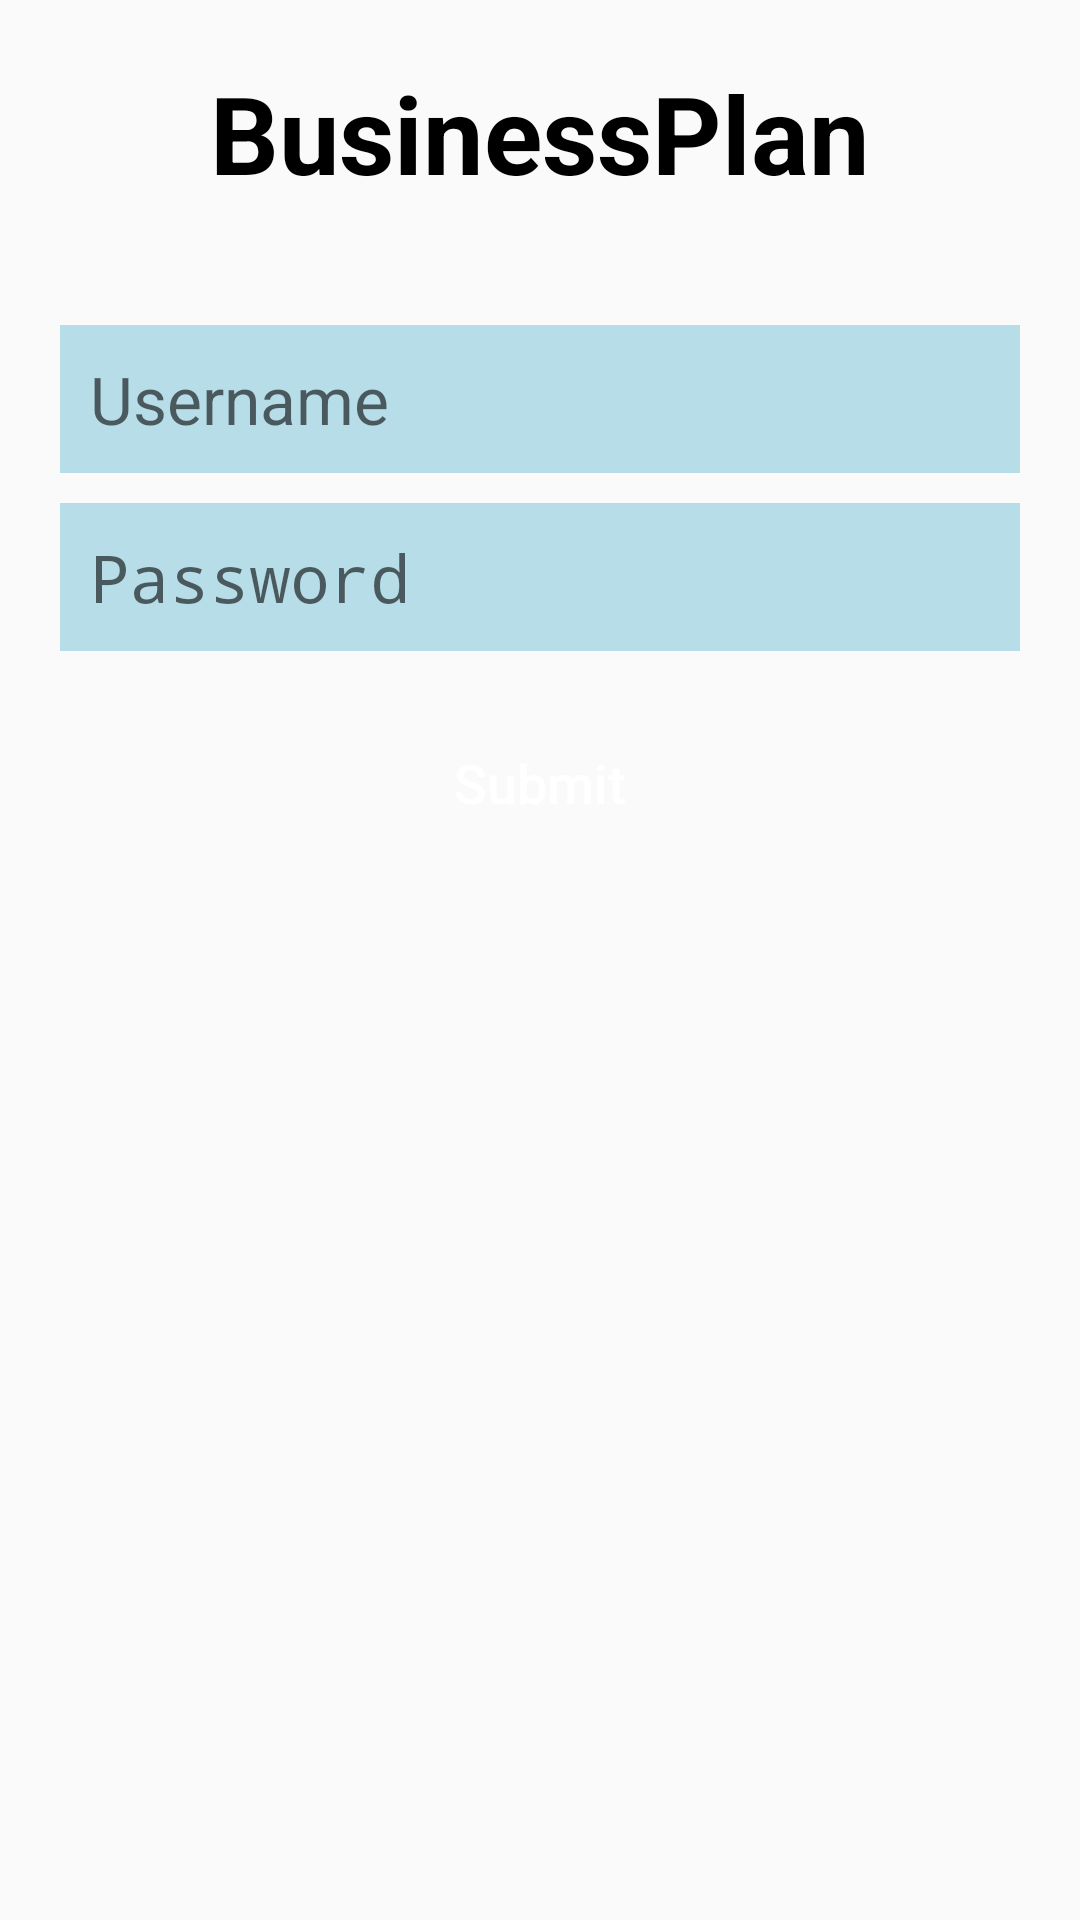

The Android layout XML behind this screen, and the referenced resources:
<!-- AndroidManifest.xml: application theme Theme.BussinessPlan -->
<!-- res/layout/activity_login.xml -->
<?xml version="1.0" encoding="utf-8"?>
<LinearLayout xmlns:android="http://schemas.android.com/apk/res/android"
    xmlns:app="http://schemas.android.com/apk/res-auto"
    xmlns:tools="http://schemas.android.com/tools"
    android:layout_width="match_parent"
    android:layout_height="match_parent"
    tools:context=".activities.LoginActivity"
    android:orientation="vertical">

    <TextView
        android:layout_width="match_parent"
        android:layout_height="wrap_content"

        android:layout_marginVertical="20dp"
        android:textStyle="bold"

        android:textAlignment="center"
        android:textSize="36sp"
        android:textColor="@color/black"
        android:text="@string/app_name"/>


    <LinearLayout
        android:layout_width="match_parent"
        android:layout_height="match_parent"
        android:orientation="vertical"
        android:padding="20dp"
        >

        <EditText
            android:id="@+id/login_username"
            android:layout_width="match_parent"
            android:layout_height="wrap_content"
            android:background="@drawable/search_input"
            android:textSize="22sp"
            android:hint="@string/username"
            android:layout_marginBottom="10dp"/>

        <EditText
            android:id="@+id/login_password"
            android:layout_width="match_parent"
            android:layout_height="wrap_content"
            android:background="@drawable/search_input"
            android:inputType="textPassword"
            android:textSize="22sp"
            android:hint="@string/password"/>

        <Button
            android:id="@+id/login_submit"
            android:layout_width="match_parent"
            android:layout_height="wrap_content"
            android:layout_marginTop="20dp"
            android:background="@drawable/rounded_corners"
            android:theme="@style/Button.primary"
            android:text="@string/submit" />

    </LinearLayout>


</LinearLayout>
<!-- resources referenced by this layout -->
<resources>
  <color name="black">#FF000000</color>
  <!-- drawable search_input (drawable) -->
  <?xml version="1.0" encoding="utf-8"?>
  <selector xmlns:android="http://schemas.android.com/apk/res/android">
      <item>
          <shape android:shape="rectangle">
              <solid android:color="@color/very_light_blue"/>
              <padding android:bottom="10dp" android:left="10dp" android:right="10dp" android:top="10dp"/>
          </shape>
      </item>
  </selector>
  <string name="app_name">BusinessPlan</string>
  <string name="password">Password</string>
  <string name="submit">Submit</string>
  <string name="username">Username</string>
  <style name="Button.primary" parent="ThemeOverlay.AppCompat">
          <item name="android:backgroundTint">@color/blue</item>
          <item name="android:textSize">18sp</item>
          <item name="android:textColor">@color/white</item>
          <item name="android:textAllCaps">false</item>
          <item name="android:padding">10dp</item>
      </style>
  <style name="Theme.BussinessPlan" parent="Theme.AppCompat.Light.DarkActionBar">
          
          <item name="colorPrimary">@color/blue</item>
          <item name="colorPrimaryVariant">@color/light_blue</item>
          <item name="colorOnPrimary">@color/white</item>
          
  
  
      </style>
  <color name="very_light_blue">#b7dee8</color>
  <color name="blue">#007aff</color>
  <color name="white">#FFFFFFFF</color>
  <color name="light_blue">#01a5fc</color>
</resources>
